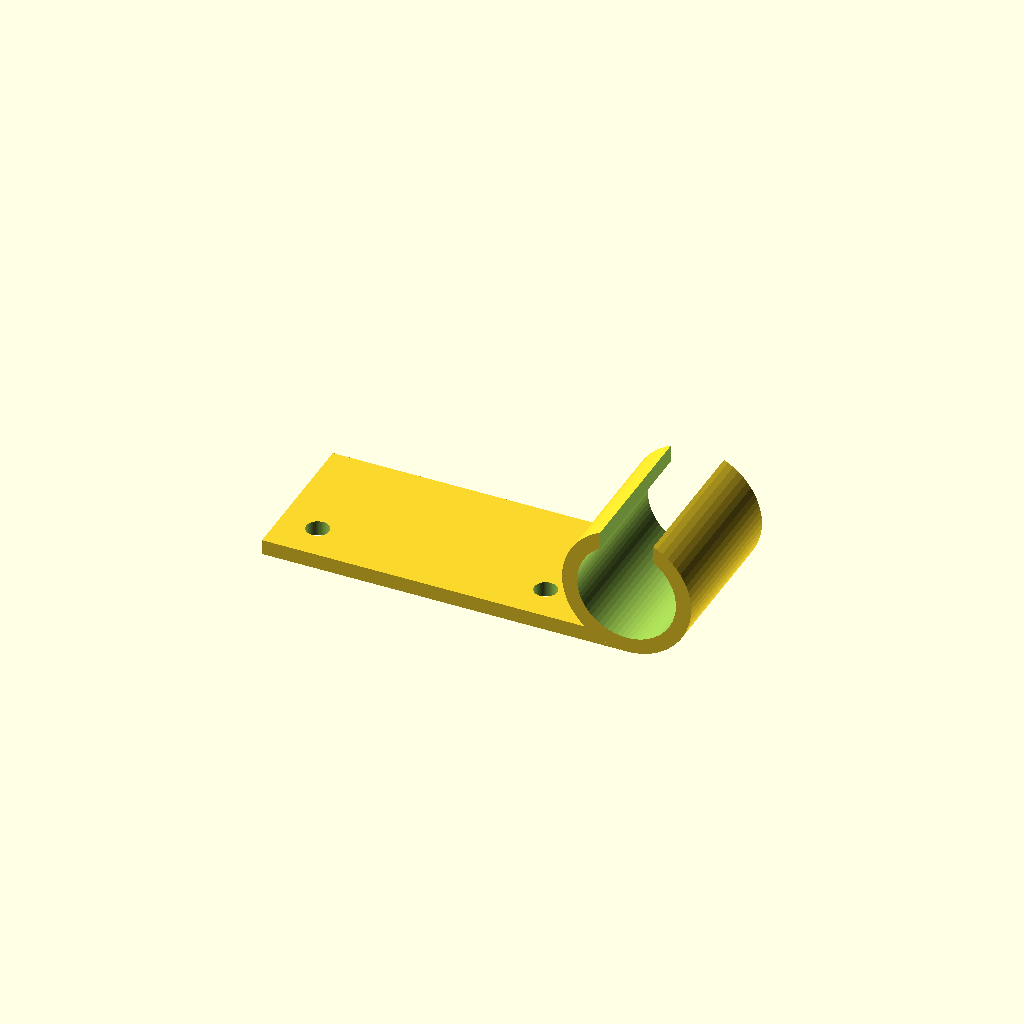
Cell 1: the model at its default parameters.
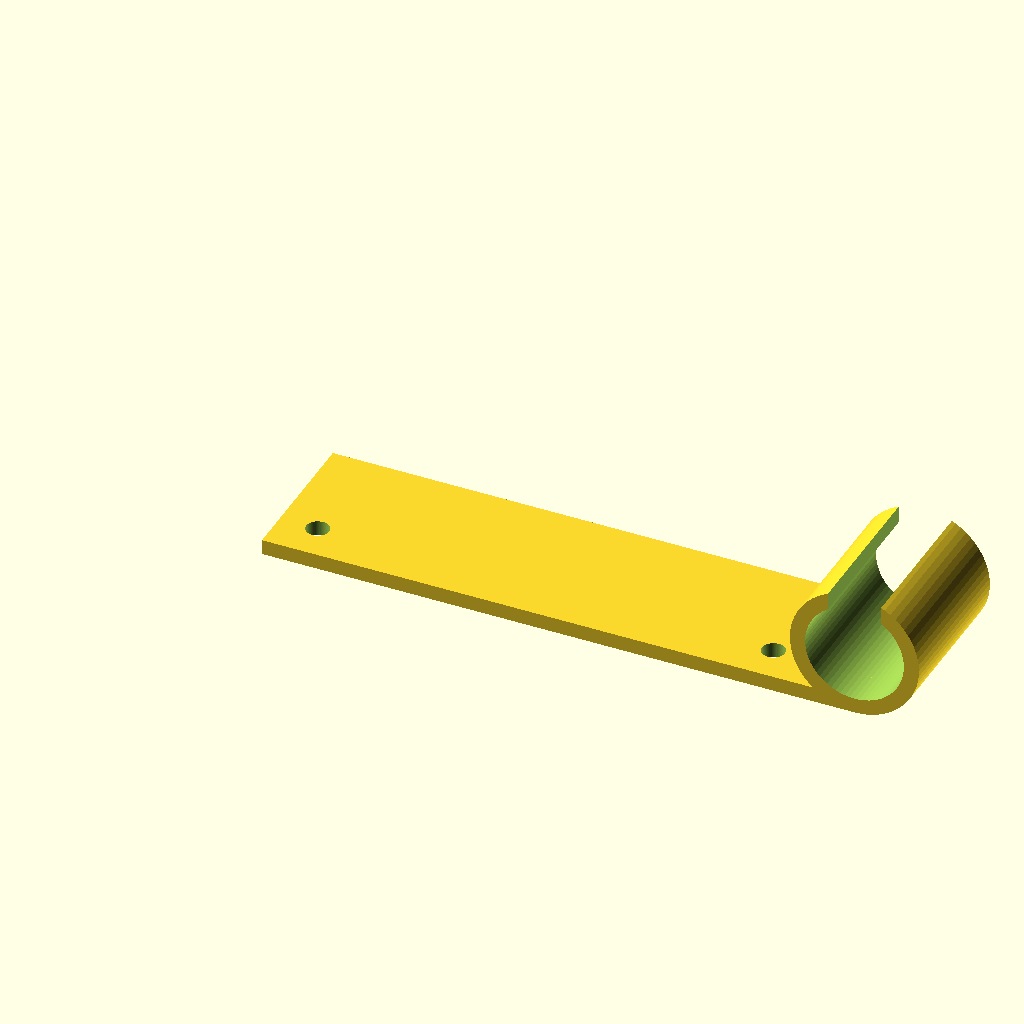
Cell 2 — shift set to 60, the other parameters unchanged.
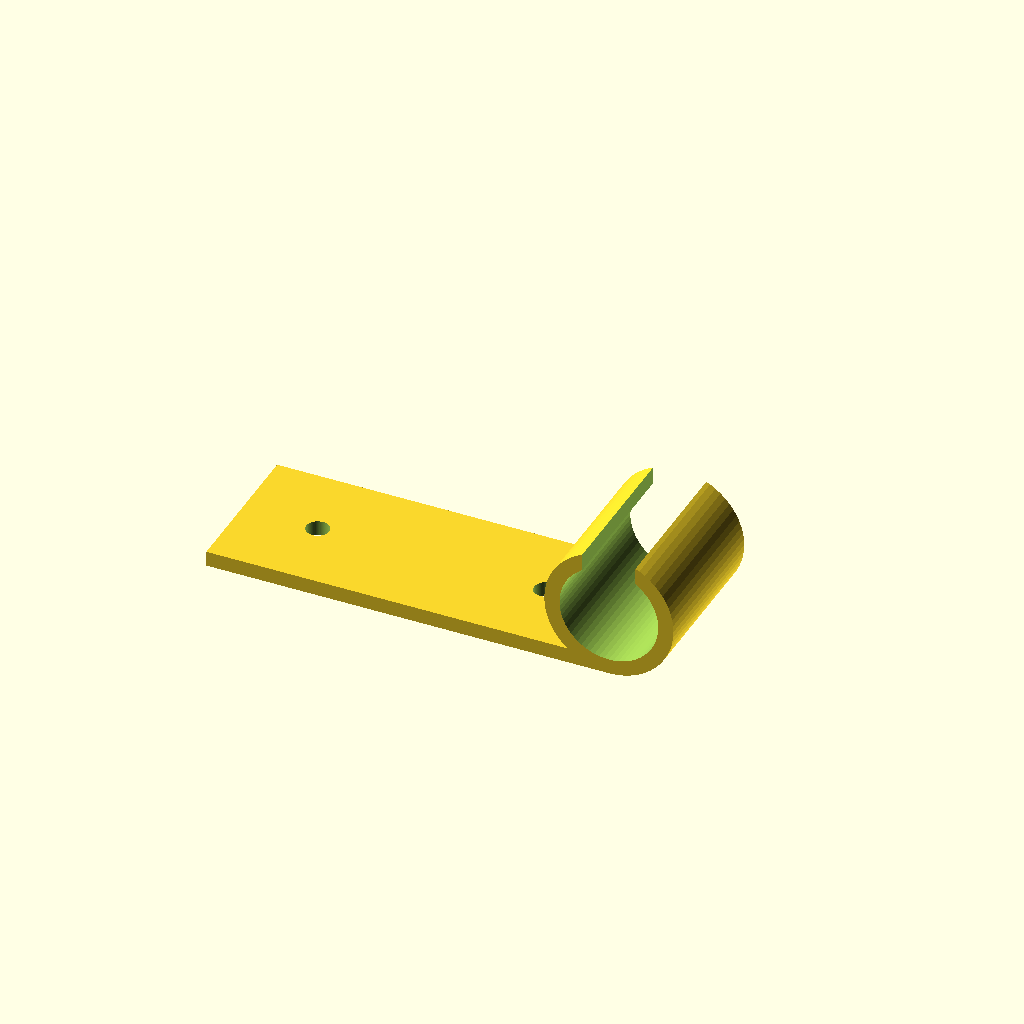
Cell 3 — wall set to 10, the other parameters unchanged.
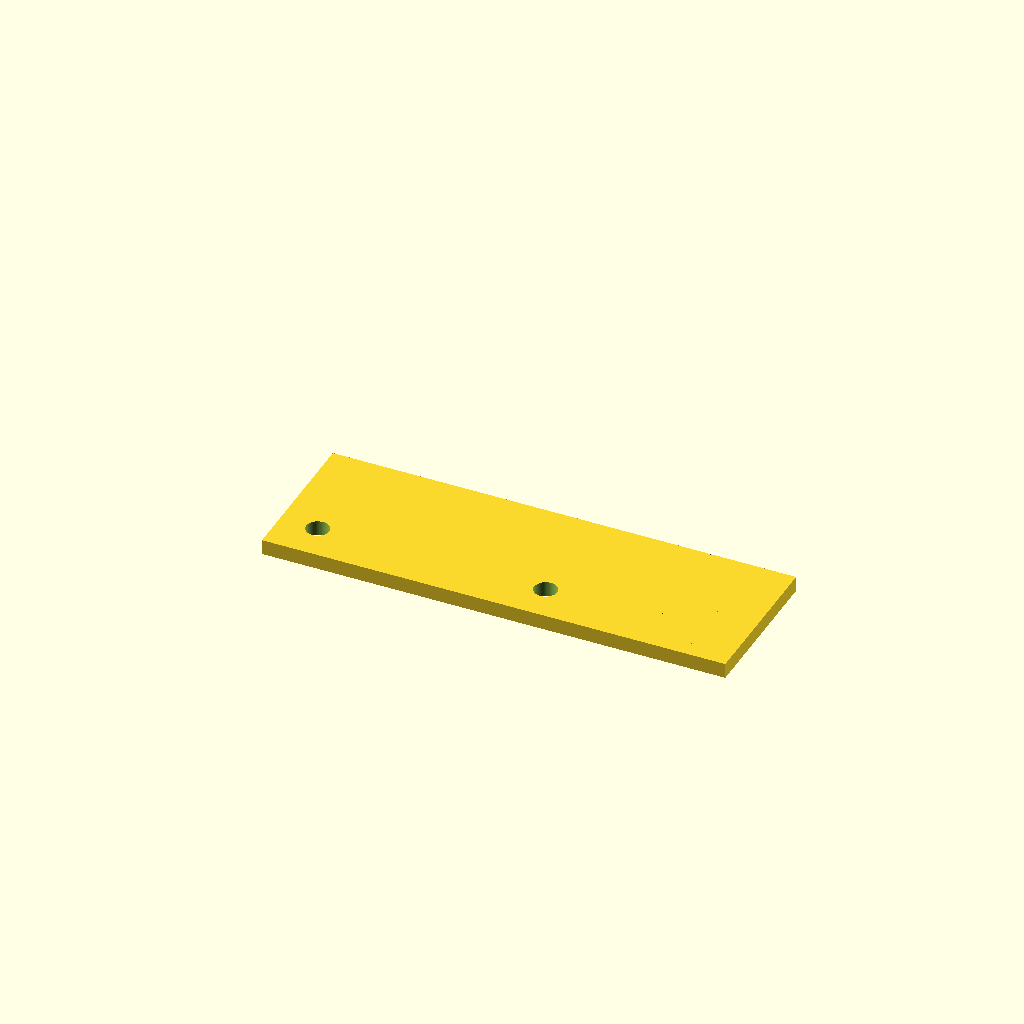
Cell 4 — hook set to 26, the other parameters unchanged.
One fixed orthographic camera (rotation 55°, 0°, 25°; colour scheme Cornfield) for every cell.
OpenSCAD source file 3d-printer/extruder-cable-mount.scad:
$fn = 64;

shift = 30;
wall = 5;
hook = 13;

difference() {
  union() {
    translate([-wall, -wall, 0]) cube([shift + hook + wall, 20, 2]);

    translate([shift + hook, -wall, 8.5]) difference() {
        rotate([-90, 0, 0]) cylinder(h=20, d=17);
        translate([0, -1, 0]) rotate([-90, 0, 0]) cylinder(h=52, d=hook);
        translate([-3.5, -1, 0]) cube([7, 40, 10]);
      }
  }

  translate([0, 0, -1]) cylinder(h=50, d=3);
  translate([shift, 0, -1]) cylinder(h=50, d=3);
}
Customizer parameters (derived from the source; name, type, default, range or options):
shift: number, default 30
wall: number, default 5
hook: number, default 13
